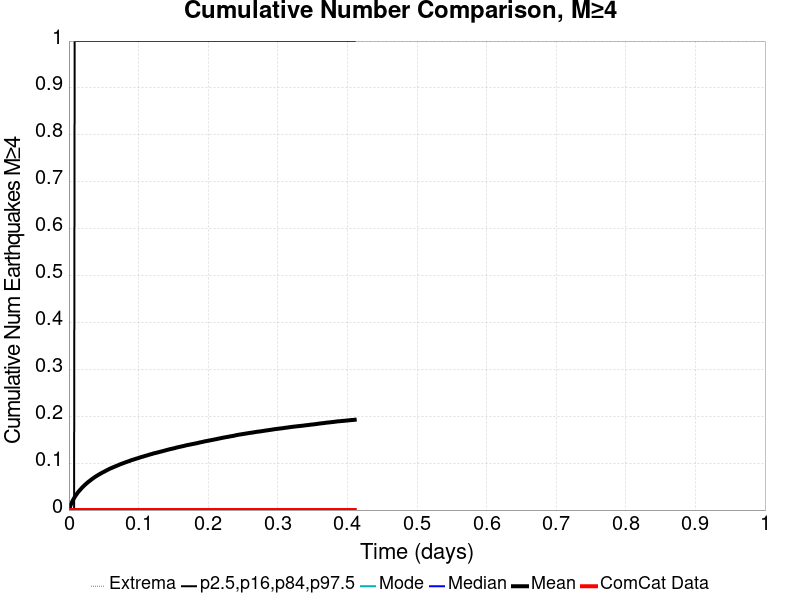

Source data for this figure (header and first rows):
Time (days), ComCat Data, Simulation Mean, Simulation Median, Simulation Mode, Simulation Minimum, Simulation Maximum, 2.5 %-ile, 16 %-ile, 84 %-ile, 97.5 %-ile
0.0, 0.0, 0.0, 0.0, 0.0, 0.0, 0.0, 0.0, 0.0, 0.0, 0.0
8.2282576E-4, 0.0, 0.0038, 0.0, 0.0, 0.0, 3.0, 0.0, 0.0, 0.0, 0.0
0.001646, 0.0, 0.00748, 0.0, 0.0, 0.0, 4.0, 0.0, 0.0, 0.0, 0.0
0.002468, 0.0, 0.0106, 0.0, 0.0, 0.0, 4.0, 0.0, 0.0, 0.0, 0.0
0.003291, 0.0, 0.01338, 0.0, 0.0, 0.0, 5.0, 0.0, 0.0, 0.0, 0.0
0.004114, 0.0, 0.01602, 0.0, 0.0, 0.0, 6.0, 0.0, 0.0, 0.0, 0.0
0.004937, 0.0, 0.01847, 0.0, 0.0, 0.0, 6.0, 0.0, 0.0, 0.0, 0.0
0.00576, 0.0, 0.0209, 0.0, 0.0, 0.0, 6.0, 0.0, 0.0, 0.0, 0.0
0.006583, 0.0, 0.0233, 0.0, 0.0, 0.0, 7.0, 0.0, 0.0, 0.0, 0.0
0.007405, 0.0, 0.02538, 0.0, 0.0, 0.0, 7.0, 0.0, 0.0, 0.0, 0.0
0.008228, 0.0, 0.02751, 0.0, 0.0, 0.0, 8.0, 0.0, 0.0, 0.0, 1.0
0.009051, 0.0, 0.02945, 0.0, 0.0, 0.0, 9.0, 0.0, 0.0, 0.0, 1.0
0.009874, 0.0, 0.03128, 0.0, 0.0, 0.0, 11.0, 0.0, 0.0, 0.0, 1.0
0.0107, 0.0, 0.03288, 0.0, 0.0, 0.0, 12.0, 0.0, 0.0, 0.0, 1.0
0.01152, 0.0, 0.03484, 0.0, 0.0, 0.0, 14.0, 0.0, 0.0, 0.0, 1.0
0.01234, 0.0, 0.03662, 0.0, 0.0, 0.0, 15.0, 0.0, 0.0, 0.0, 1.0
0.01317, 0.0, 0.03802, 0.0, 0.0, 0.0, 15.0, 0.0, 0.0, 0.0, 1.0
0.01399, 0.0, 0.03949, 0.0, 0.0, 0.0, 17.0, 0.0, 0.0, 0.0, 1.0
0.01481, 0.0, 0.04117, 0.0, 0.0, 0.0, 17.0, 0.0, 0.0, 0.0, 1.0
0.01563, 0.0, 0.04252, 0.0, 0.0, 0.0, 19.0, 0.0, 0.0, 0.0, 1.0
0.01646, 0.0, 0.04365, 0.0, 0.0, 0.0, 19.0, 0.0, 0.0, 0.0, 1.0
0.01728, 0.0, 0.04511, 0.0, 0.0, 0.0, 21.0, 0.0, 0.0, 0.0, 1.0
0.0181, 0.0, 0.04653, 0.0, 0.0, 0.0, 21.0, 0.0, 0.0, 0.0, 1.0
0.01892, 0.0, 0.04784, 0.0, 0.0, 0.0, 21.0, 0.0, 0.0, 0.0, 1.0
0.01975, 0.0, 0.04906, 0.0, 0.0, 0.0, 22.0, 0.0, 0.0, 0.0, 1.0
0.02057, 0.0, 0.05037, 0.0, 0.0, 0.0, 22.0, 0.0, 0.0, 0.0, 1.0
0.02139, 0.0, 0.05141, 0.0, 0.0, 0.0, 23.0, 0.0, 0.0, 0.0, 1.0
0.02222, 0.0, 0.05271, 0.0, 0.0, 0.0, 23.0, 0.0, 0.0, 0.0, 1.0
0.02304, 0.0, 0.05379, 0.0, 0.0, 0.0, 24.0, 0.0, 0.0, 0.0, 1.0
0.02386, 0.0, 0.05493, 0.0, 0.0, 0.0, 24.0, 0.0, 0.0, 0.0, 1.0
0.02468, 0.0, 0.05606, 0.0, 0.0, 0.0, 24.0, 0.0, 0.0, 0.0, 1.0
0.02551, 0.0, 0.05704, 0.0, 0.0, 0.0, 24.0, 0.0, 0.0, 0.0, 1.0
0.02633, 0.0, 0.05807, 0.0, 0.0, 0.0, 24.0, 0.0, 0.0, 0.0, 1.0
0.02715, 0.0, 0.05909, 0.0, 0.0, 0.0, 24.0, 0.0, 0.0, 0.0, 1.0
0.02798, 0.0, 0.06022, 0.0, 0.0, 0.0, 24.0, 0.0, 0.0, 0.0, 1.0
0.0288, 0.0, 0.06113, 0.0, 0.0, 0.0, 24.0, 0.0, 0.0, 0.0, 1.0
0.02962, 0.0, 0.062, 0.0, 0.0, 0.0, 24.0, 0.0, 0.0, 0.0, 1.0
0.03044, 0.0, 0.06288, 0.0, 0.0, 0.0, 24.0, 0.0, 0.0, 0.0, 1.0
0.03127, 0.0, 0.06401, 0.0, 0.0, 0.0, 25.0, 0.0, 0.0, 0.0, 1.0
0.03209, 0.0, 0.06494, 0.0, 0.0, 0.0, 26.0, 0.0, 0.0, 0.0, 1.0
0.03291, 0.0, 0.06581, 0.0, 0.0, 0.0, 29.0, 0.0, 0.0, 0.0, 1.0
0.03374, 0.0, 0.06661, 0.0, 0.0, 0.0, 32.0, 0.0, 0.0, 0.0, 1.0
0.03456, 0.0, 0.06763, 0.0, 0.0, 0.0, 33.0, 0.0, 0.0, 0.0, 1.0
0.03538, 0.0, 0.06843, 0.0, 0.0, 0.0, 33.0, 0.0, 0.0, 0.0, 1.0
0.0362, 0.0, 0.06936, 0.0, 0.0, 0.0, 35.0, 0.0, 0.0, 0.0, 1.0
0.03703, 0.0, 0.07012, 0.0, 0.0, 0.0, 36.0, 0.0, 0.0, 0.0, 1.0
0.03785, 0.0, 0.07097, 0.0, 0.0, 0.0, 36.0, 0.0, 0.0, 0.0, 1.0
0.03867, 0.0, 0.0718, 0.0, 0.0, 0.0, 38.0, 0.0, 0.0, 0.0, 1.0
0.0395, 0.0, 0.07248, 0.0, 0.0, 0.0, 38.0, 0.0, 0.0, 0.0, 1.0
0.04032, 0.0, 0.07323, 0.0, 0.0, 0.0, 38.0, 0.0, 0.0, 0.0, 1.0
0.04114, 0.0, 0.07401, 0.0, 0.0, 0.0, 39.0, 0.0, 0.0, 0.0, 1.0
0.04196, 0.0, 0.07479, 0.0, 0.0, 0.0, 39.0, 0.0, 0.0, 0.0, 1.0
0.04279, 0.0, 0.07551, 0.0, 0.0, 0.0, 40.0, 0.0, 0.0, 0.0, 1.0
0.04361, 0.0, 0.07613, 0.0, 0.0, 0.0, 41.0, 0.0, 0.0, 0.0, 1.0
0.04443, 0.0, 0.07688, 0.0, 0.0, 0.0, 43.0, 0.0, 0.0, 0.0, 1.0
0.04526, 0.0, 0.0776, 0.0, 0.0, 0.0, 43.0, 0.0, 0.0, 0.0, 1.0
0.04608, 0.0, 0.0782, 0.0, 0.0, 0.0, 43.0, 0.0, 0.0, 0.0, 1.0
0.0469, 0.0, 0.07893, 0.0, 0.0, 0.0, 45.0, 0.0, 0.0, 0.0, 1.0
0.04772, 0.0, 0.07971, 0.0, 0.0, 0.0, 47.0, 0.0, 0.0, 0.0, 1.0
0.04855, 0.0, 0.0803, 0.0, 0.0, 0.0, 48.0, 0.0, 0.0, 0.0, 1.0
... 440 more rows
